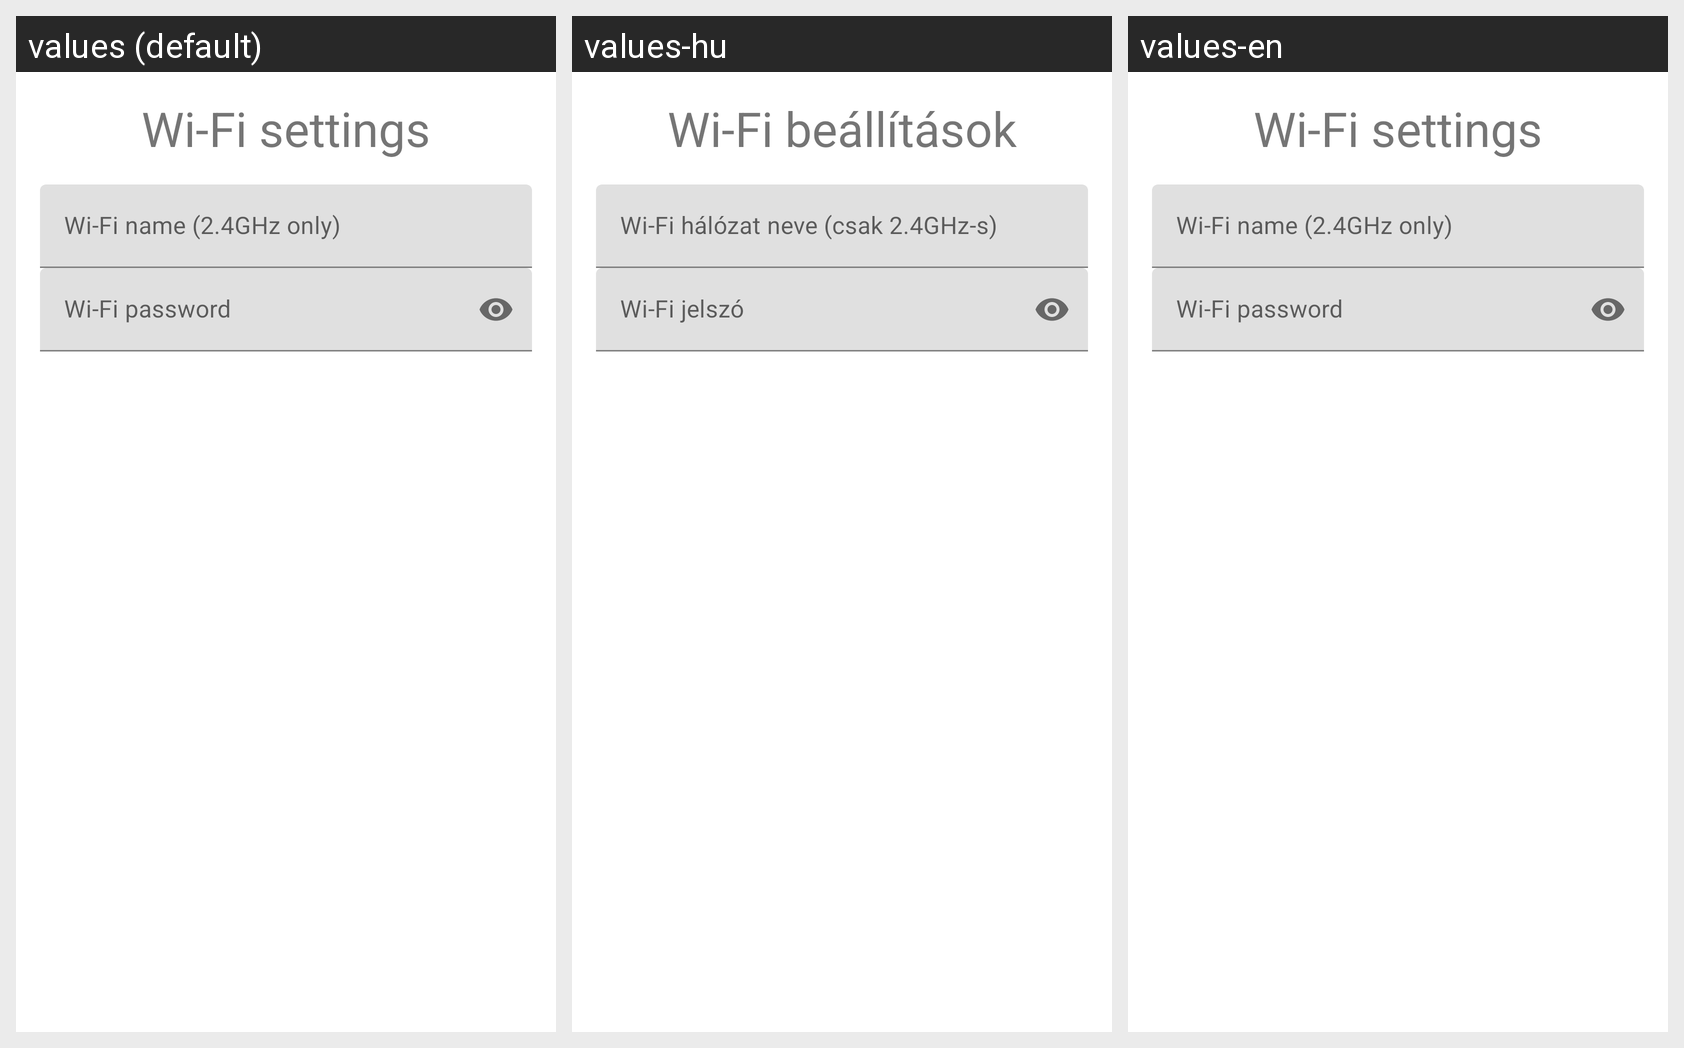

Translations of the strings shown on this Android screen, per locale in the grid:
Android screen res/layout/set_wifi_details.xml rendered under 3 locales, left to right: values (default), values-hu, values-en. Device: Nexus 5 (rendered at 1080×1920; each locale shown at half size, 540×960, under a caption strip naming it); theme Theme.GreeControl.
Strings drawn on this screen, with the default value and each locale's value (text and hints the layout hard-codes, and strings that could not be matched under every locale, appear in the picture but are not listed):

device_wifi_settings
  values: Wi-Fi settings
  values-hu: Wi-Fi beállítások
  values-en: Wi-Fi settings

device_wifi_ssid
  values: Wi-Fi name (2.4GHz only)
  values-hu: Wi-Fi hálózat neve (csak 2.4GHz-s)
  values-en: Wi-Fi name (2.4GHz only)

device_wifi_psw
  values: Wi-Fi password
  values-hu: Wi-Fi jelszó
  values-en: Wi-Fi password
